Dataset: malignant (GitHub, farreledwin/medical-image-analysis-backend). Classes: ductal carcinoma, lobular carcinoma, mucinous carcinoma, papillary carcinoma.

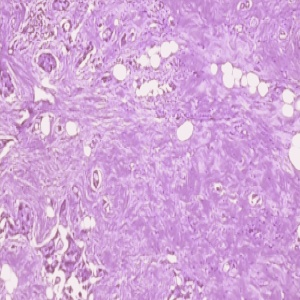
Label: ductal carcinoma

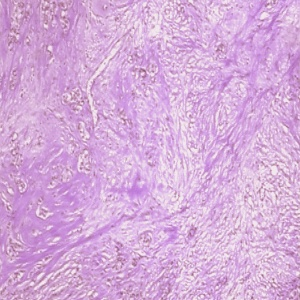
Label: ductal carcinoma

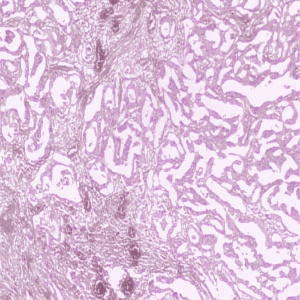
Label: papillary carcinoma

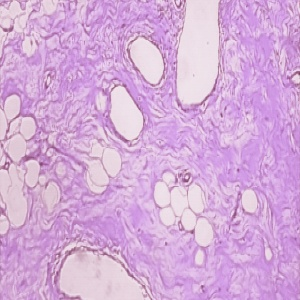
Label: ductal carcinoma

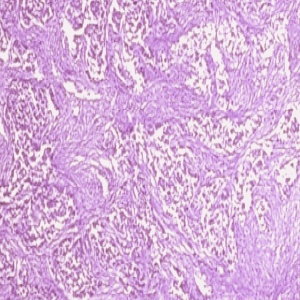
Label: ductal carcinoma

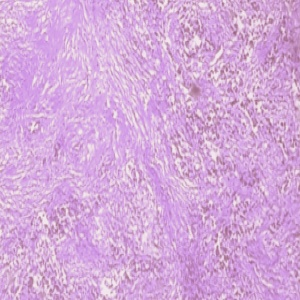
Label: ductal carcinoma
